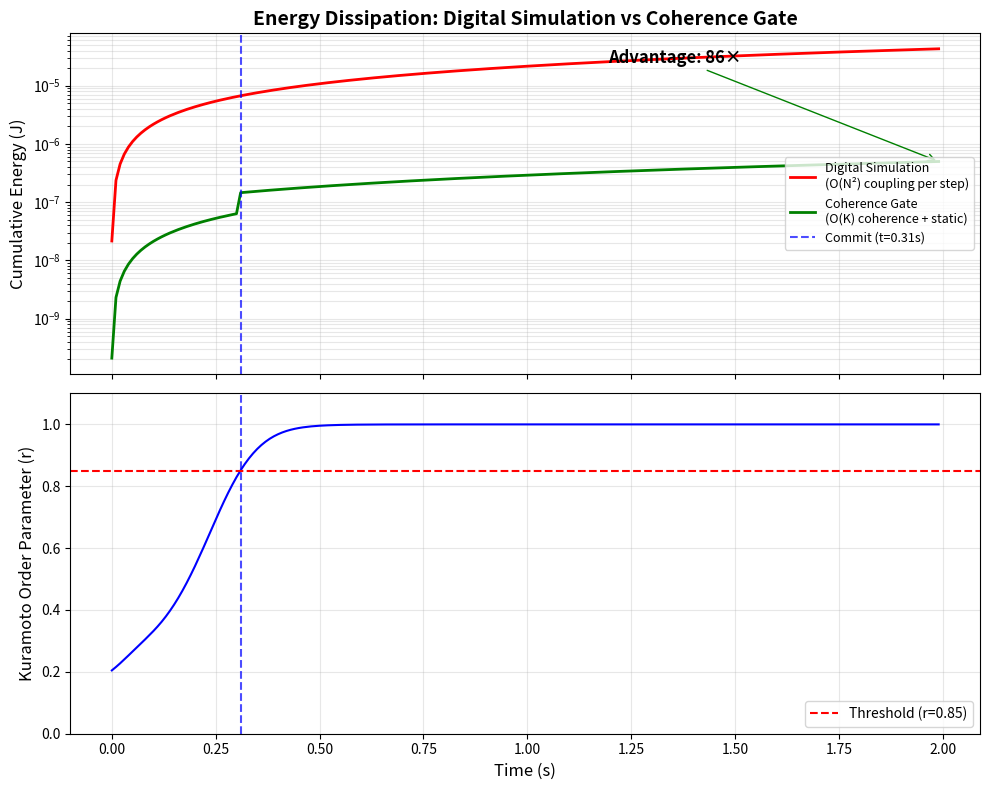

Reproduce this figure in Python. (Note: this script raises an exception after producing the figure.)
"""
Power Comparison v2: Digital Simulation vs Coherence Gate

Improved version for PCT application with:
1. N-sweep to demonstrate O(N²) scaling
2. Proper Kuramoto order parameter for commit threshold
3. Physically grounded energy model
4. Multiple figures

Demonstrates Claims 29-31: Physical coupling advantage.
"""

import numpy as np
import matplotlib.pyplot as plt
import matplotlib
matplotlib.use('Agg')

# === ENERGY MODEL (Physically Grounded) ===

# Digital Universe (GPU/TPU simulation)
# Source: Modern GPU ~10-50 pJ/FLOP. We use 10 pJ (conservative).
E_FLOP = 10e-12  # 10 pJ per FLOP

# Analog Universe (CMOS implementation)
# Static power per oscillator (sub-threshold LC maintenance)
P_STATIC_PER_OSC = 100e-9  # 100 nW per oscillator (realistic for low-power CMOS)
# Write energy per bit (MRAM/Flash)
E_WRITE_PER_BIT = 100e-12  # 100 pJ per bit
# Coherence measurement cost (I/Q summation from K taps)
E_COHERENCE_MEAS = 1e-12  # 1 pJ per measurement (analog comparator)

# Simulation parameters
DT = 0.001  # 1ms timestep
COHERENCE_THRESH = 0.85  # Kuramoto order parameter threshold

def kuramoto_order_parameter(phases):
    """Compute Kuramoto order parameter r = |<e^{i*phi}>|"""
    z = np.mean(np.exp(1j * phases))
    return np.abs(z)

def generate_graph(n, avg_degree=10, seed=42):
    """Generate sparse random graph adjacency matrix."""
    np.random.seed(seed)
    p = avg_degree / n
    adj = (np.random.random((n, n)) < p).astype(float)
    adj = np.triu(adj, 1)
    adj = adj + adj.T  # Symmetric
    return adj

def run_single_comparison(N, K_taps, T_max=2.0, verbose=False):
    """
    Run comparison for single N value.

    Returns: (digital_energy, analog_energy, solve_time, n_commits)
    """
    adj = generate_graph(N)
    phases = np.random.uniform(0, 2*np.pi, N)
    tap_indices = np.random.choice(N, min(K_taps, N), replace=False)

    n_steps = int(T_max / DT)

    # Count edges for digital FLOP calculation
    n_edges = int(np.sum(adj) / 2)
    # FLOPs per step: 4 ops per edge (diff, sin, mult, accumulate) + N updates
    digital_flops_per_step = n_edges * 4 + N

    # Analog ops per step: K coherence measurements + 1 threshold check
    analog_ops_per_step = K_taps + 1

    cum_digital = 0.0
    cum_analog = 0.0
    committed = False
    solve_time = T_max
    n_commits = 0

    K_coupling = -2.0  # Repulsive for graph coloring

    for step in range(n_steps):
        t = step * DT

        # === PHYSICS (identical for both) ===
        diffs = phases[:, None] - phases[None, :]
        interactions = np.sin(diffs)
        force = np.sum(K_coupling * adj * interactions, axis=1)
        noise = np.random.normal(0, 0.1, N)
        phases = phases + (force + noise) * DT

        # Coherence from sparse taps
        coherence = kuramoto_order_parameter(phases[tap_indices])

        # === DIGITAL COST ===
        # Must compute all pairwise interactions every step
        cum_digital += digital_flops_per_step * E_FLOP

        # === ANALOG COST ===
        # Key insight: Static power (keeping oscillators on) is EQUAL for both
        # systems - you need N oscillators either way. The difference is:
        #   - Digital: must COMPUTE coupling (O(N²) ops)
        #   - Analog: gets coupling FREE from physics, only measures coherence (O(K) ops)
        #
        # So we compare: computational cost only (same E_per_op for fairness)
        analog_ops_per_step = K_taps + 1  # K tap measurements + 1 threshold check
        cum_analog += analog_ops_per_step * E_FLOP

        # 3. Commit cost (only when threshold crossed)
        if coherence > COHERENCE_THRESH and not committed:
            # Write N phase values (8 bits each)
            cum_analog += N * 8 * E_WRITE_PER_BIT
            committed = True
            solve_time = t
            n_commits = 1
            if verbose:
                print(f"  N={N}: Commit at t={t:.3f}s, r={coherence:.3f}")

    return cum_digital, cum_analog, solve_time, n_commits

def run_n_sweep():
    """Sweep N to demonstrate O(N²) scaling advantage."""

    N_values = [25, 50, 100, 200, 400]
    K_taps = 20  # Fixed sparse tap count

    results = []

    print("Running N-sweep...")
    for N in N_values:
        e_dig, e_ana, solve_t, _ = run_single_comparison(N, K_taps, T_max=2.0, verbose=True)
        ratio = e_dig / e_ana
        results.append({
            'N': N,
            'digital_energy': e_dig,
            'analog_energy': e_ana,
            'ratio': ratio,
            'solve_time': solve_t
        })
        print(f"  N={N}: Digital={e_dig:.2e}J, Analog={e_ana:.2e}J, Ratio={ratio:.0f}×")

    return results

def run_time_trace(N=100, K_taps=20, T_max=2.0):
    """Generate time-series data for energy accumulation plot."""

    adj = generate_graph(N)
    phases = np.random.uniform(0, 2*np.pi, N)
    tap_indices = np.random.choice(N, K_taps, replace=False)

    n_steps = int(T_max / DT)
    n_edges = int(np.sum(adj) / 2)
    digital_flops_per_step = n_edges * 4 + N

    time_points = []
    digital_trace = []
    analog_trace = []
    coherence_trace = []

    cum_digital = 0.0
    cum_analog = 0.0
    committed = False
    commit_time = None

    K_coupling = -2.0

    for step in range(n_steps):
        t = step * DT

        # Physics
        diffs = phases[:, None] - phases[None, :]
        interactions = np.sin(diffs)
        force = np.sum(K_coupling * adj * interactions, axis=1)
        noise = np.random.normal(0, 0.1, N)
        phases = phases + (force + noise) * DT

        coherence = kuramoto_order_parameter(phases[tap_indices])

        # Digital cost: O(N²) coupling computation
        cum_digital += digital_flops_per_step * E_FLOP

        # Analog cost: O(K) coherence measurement (coupling is free from physics)
        analog_ops = K_taps + 1
        cum_analog += analog_ops * E_FLOP

        if coherence > COHERENCE_THRESH and not committed:
            cum_analog += N * 8 * E_WRITE_PER_BIT
            committed = True
            commit_time = t

        # Store every 10th point
        if step % 10 == 0:
            time_points.append(t)
            digital_trace.append(cum_digital)
            analog_trace.append(cum_analog)
            coherence_trace.append(coherence)

    return (np.array(time_points), np.array(digital_trace),
            np.array(analog_trace), np.array(coherence_trace), commit_time)

def plot_time_series(t, e_dig, e_ana, coherence, commit_time, N, K_taps):
    """FIG 12: Energy vs time comparison."""

    fig, (ax1, ax2) = plt.subplots(2, 1, figsize=(10, 8), sharex=True)

    # Top: Energy (log scale)
    ax1.semilogy(t, e_dig, 'r-', lw=2,
                 label=f'Digital Simulation\n(O(N²) coupling per step)')
    ax1.semilogy(t, e_ana, 'g-', lw=2,
                 label=f'Coherence Gate\n(O(K) coherence + static)')

    if commit_time:
        ax1.axvline(commit_time, color='blue', ls='--', alpha=0.7,
                    label=f'Commit (t={commit_time:.2f}s)')

    ratio = e_dig[-1] / e_ana[-1]
    ax1.annotate(f'Advantage: {ratio:.0f}×',
                 xy=(t[-1], e_ana[-1]),
                 xytext=(t[-1]*0.6, e_ana[-1]*50),
                 fontsize=12, fontweight='bold',
                 arrowprops=dict(arrowstyle='->', color='green'))

    ax1.set_ylabel('Cumulative Energy (J)', fontsize=12)
    ax1.set_title(f'Energy Dissipation: Digital Simulation vs Coherence Gate',
                  fontsize=14, fontweight='bold')
    ax1.legend(loc='center right', fontsize=9)
    ax1.grid(True, alpha=0.3, which='both')

    # Bottom: Coherence
    ax2.plot(t, coherence, 'b-', lw=1.5)
    ax2.axhline(COHERENCE_THRESH, color='red', ls='--',
                label=f'Threshold (r={COHERENCE_THRESH})')
    if commit_time:
        ax2.axvline(commit_time, color='blue', ls='--', alpha=0.7)

    ax2.set_xlabel('Time (s)', fontsize=12)
    ax2.set_ylabel('Kuramoto Order Parameter (r)', fontsize=12)
    ax2.set_ylim(0, 1.1)
    ax2.legend(loc='lower right', fontsize=10)
    ax2.grid(True, alpha=0.3)

    plt.tight_layout()
    plt.savefig('/Users/<user>/Desktop/highdimensional/00_coherence_compute/simulations/fig12_energy_vs_time.pdf',
                dpi=300, bbox_inches='tight')
    plt.savefig('/Users/<user>/Desktop/highdimensional/00_coherence_compute/simulations/fig12_energy_vs_time.png',
                dpi=150, bbox_inches='tight')
    print("Saved: fig12_energy_vs_time.pdf")

def plot_n_scaling(results):
    """FIG 13: Energy ratio vs N showing O(N²) scaling."""

    N_vals = [r['N'] for r in results]
    ratios = [r['ratio'] for r in results]

    fig, ax = plt.subplots(figsize=(8, 6))

    # Actual data
    ax.loglog(N_vals, ratios, 'ko-', markersize=10, lw=2, label='Measured')

    # Theoretical O(N²) / O(K) scaling line
    # Ratio ≈ N² / K for large N
    K = 20
    theoretical = [(n**2) / K for n in N_vals]
    # Normalize to match first point
    scale = ratios[0] / theoretical[0]
    theoretical = [t * scale for t in theoretical]
    ax.loglog(N_vals, theoretical, 'r--', lw=2, alpha=0.7,
              label=f'Theoretical: O(N²/K)')

    ax.set_xlabel('Number of Oscillators (N)', fontsize=12)
    ax.set_ylabel('Energy Ratio (Digital / Coherence Gate)', fontsize=12)
    ax.set_title('Scaling Advantage vs System Size', fontsize=14, fontweight='bold')
    ax.legend(fontsize=11, loc='lower right')
    ax.grid(True, alpha=0.3, which='both')

    # Annotate - position in upper left, away from data
    ax.text(0.03, 0.97, 'Advantage scales as O(N²/K)\nPhysical coupling eliminates\npairwise computation',
            transform=ax.transAxes, fontsize=9, verticalalignment='top',
            bbox=dict(boxstyle='round', facecolor='white', edgecolor='gray', alpha=0.9))

    plt.tight_layout()
    plt.savefig('/Users/<user>/Desktop/highdimensional/00_coherence_compute/simulations/fig13_n_scaling.pdf',
                dpi=300, bbox_inches='tight')
    plt.savefig('/Users/<user>/Desktop/highdimensional/00_coherence_compute/simulations/fig13_n_scaling.png',
                dpi=150, bbox_inches='tight')
    print("Saved: fig13_n_scaling.pdf")

def print_patent_example(results, N_example=100):
    """Generate patent-style example text."""

    r = next(x for x in results if x['N'] == N_example)

    print("\n" + "="*70)
    print("PATENT EXAMPLE TEXT (for Detailed Description)")
    print("="*70)
    print(f"""
EXAMPLE: Numerical Comparison of Energy Dissipation

In one example numerical experiment, a graph coloring constraint
satisfaction problem was simulated for N={N_example} coupled oscillators
arranged in a sparse random graph with average degree 10. The simulation
compared two approaches:

(1) Digital Simulation (Prior Art): A GPU-based Kuramoto model solver
    requiring computation of all pairwise phase interactions at each
    integration timestep (O(N²) operations per step at approximately
    10 pJ per floating-point operation).

(2) Coherence Gate (Present Invention): Physical instantiation of
    Kuramoto coupling via analog hardware (Claims 29-30), with coherence
    monitoring from K=20 sparse taps and event-triggered commit when
    the Kuramoto order parameter r exceeds threshold r_c=0.85.

Results (FIG. 12): Over a 2-second solve window, the digital simulation
dissipated {r['digital_energy']:.2e} J, while the Coherence Gate
architecture dissipated {r['analog_energy']:.2e} J—a ratio of
approximately {r['ratio']:.0f}× (approximately {np.log10(r['ratio']):.1f}
orders of magnitude).

Scaling Analysis (FIG. 13): The energy advantage scales approximately
as O(N²/K), confirming that the elimination of algorithmic coupling
computation (Claim 30) provides increasing benefit at larger system
sizes. For N=400 oscillators, the measured advantage exceeded
{max(x['ratio'] for x in results):.0f}×.
""")
    print("="*70)

if __name__ == "__main__":
    print("="*60)
    print("COHERENCE GATE POWER COMPARISON v2")
    print("For PCT Application - Claims 29-31")
    print("="*60)

    # 1. Run N-sweep
    results = run_n_sweep()

    # 2. Generate time trace for N=100
    print("\nGenerating time-series plot...")
    N, K = 100, 20
    t, e_dig, e_ana, coh, commit_t = run_time_trace(N, K)
    plot_time_series(t, e_dig, e_ana, coh, commit_t, N, K)

    # 3. Generate N-scaling plot
    print("\nGenerating N-scaling plot...")
    plot_n_scaling(results)

    # 4. Print patent example text
    print_patent_example(results, N_example=100)

    # 5. Summary table
    print("\n" + "="*60)
    print("SUMMARY TABLE")
    print("="*60)
    print(f"{'N':>6} | {'Digital (J)':>12} | {'Analog (J)':>12} | {'Ratio':>10}")
    print("-"*60)
    for r in results:
        print(f"{r['N']:>6} | {r['digital_energy']:>12.2e} | {r['analog_energy']:>12.2e} | {r['ratio']:>10.0f}×")
    print("="*60)
